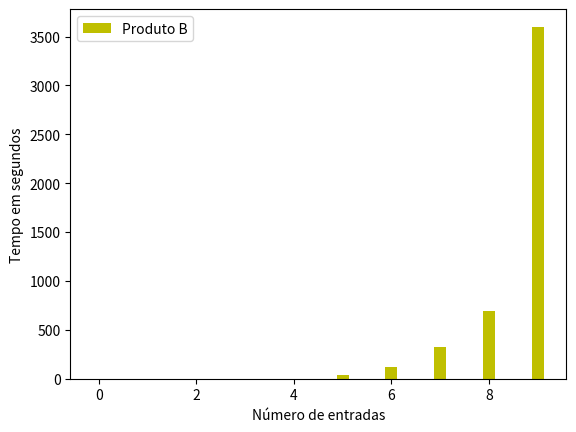

The script that saved this image:
import matplotlib.pyplot as plt
import numpy as np

selection1 = round((0+0+0+0+0)/5)/100
selection10 = round((0+0+0+0+0)/5)/100
selection100 = round((0+0+0+0+0)/5)/100
selection1000 = round((1+1+1+1+1)/5)/100
selection10000 = round((134+125+145+128+130)/5)/100
selection50000 = round((3727+3763+3345+3456+3655)/5)/100
selection100000 = round((12600+11526+13465+12546+11546)/5)/100
selection150000 = round((32500+31658+33264+31254+32653)/5)/100
selection250000 = round((8379+82659+84565+84545+83646)/5)/100
selection500000 = round(360000/100)

selectionY=np.array([selection1,selection10,selection100,selection1000,selection10000,selection50000,selection100000,selection150000,selection250000,selection500000])

x1 =  np.arange(len(selectionY))

plt.ylabel('Tempo em segundos')
plt.xlabel('Número de entradas')

plt.bar(x1,selectionY ,width=0.25, label = 'Produto B', color = 'y')

plt.legend()
plt.show()

